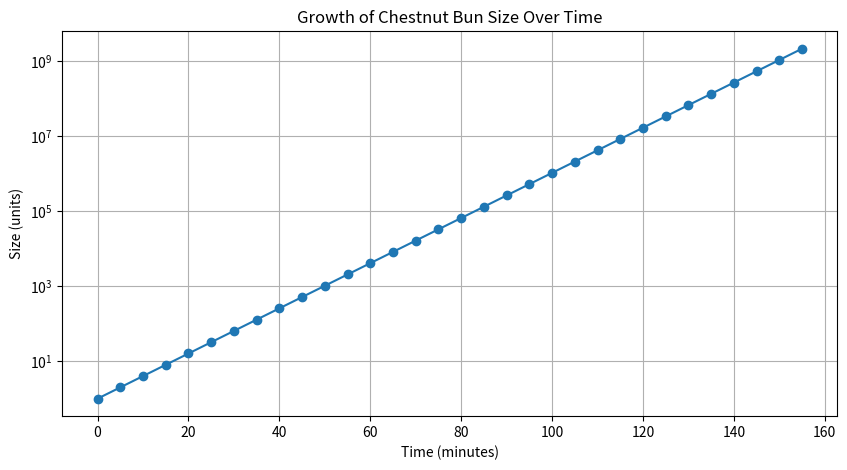

This chart was generated by the following Python code:
import math  # Importing math library for potential mathematical operations
import matplotlib.pyplot as plt  # Importing matplotlib for plotting

def time_to_cover_solar_system(initial_size, doubling_time, solar_system_size):
    time = 0  # Initialize time to zero
    size = initial_size  # Set the initial size of the bun
    sizes = [size]  # List to store sizes over time
    times = [time]  # List to store time points

    # Loop until the size of the bun reaches or exceeds the solar system size
    while size < solar_system_size:
        time += doubling_time  # Increment time by the doubling time
        size *= 2  # Doubling the size of the bun
        sizes.append(size)  # Appending the new size to the sizes list
        times.append(time)  # Appending the new time to the times list

    return time, sizes, times  # Return total time, sizes, and times

def plot_growth(times, sizes):
    plt.figure(figsize=(10, 5))  # Set the figure size for the plot
    plt.plot(times, sizes, marker='o')  # Plot sizes against time with markers
    plt.yscale('log')  # Set y-axis to logarithmic scale for better visualization
    plt.title('Growth of Chestnut Bun Size Over Time')  # Title of the plot
    plt.xlabel('Time (minutes)')  # Label for x-axis
    plt.ylabel('Size (units)')  # Label for y-axis
    plt.grid(True)  # Enable grid for better readability
    plt.show()  # Displaying the plot

if __name__ == "__main__":
    initial_size = 1  # Initial size of the chestnut bun
    doubling_time = 5  # Time in minutes for the size to double
    solar_system_size = 1.4e9  # Approximate size of the solar system in units

    # Calling the function to calculate total time, sizes, and times
    total_time, sizes, times = time_to_cover_solar_system(initial_size, doubling_time, solar_system_size)
    print(f'Time to cover the solar system: {total_time} minutes')  # Output the total time
    plot_growth(times, sizes)  # Calling the function to plot the growth

